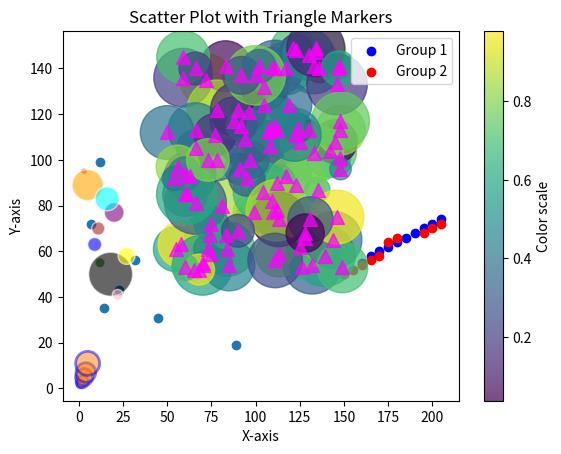

Python code for this plot:
'''
3 Problem 3 : Matplotlib Scatterplot in Matplotlib ( https://www.geeksforgeeks.org/matplotlib-pyplot-scatter-in-python/) 
'''

import matplotlib.pyplot as plt # type: ignore
import numpy as np

x = np.array([12, 45, 7, 32, 89, 54, 23, 67, 14, 91])
y = np.array([99, 31, 72, 56, 19, 88, 43, 61, 35, 77])

plt.scatter(x, y)
plt.title("Basic Scatter Plot")
plt.xlabel("X Values")
plt.ylabel("Y Values")
plt.show()

x1 = np.array([160, 165, 170, 175, 180, 185, 190, 195, 200, 205])
y1 = np.array([55, 58, 60, 62, 64, 66, 68, 70, 72, 74])

x2 = np.array([150, 155, 160, 165, 170, 175, 180, 195, 200, 205])
y2 = np.array([50, 52, 54, 56, 58, 64, 66, 68, 70, 72])

plt.scatter(x1, y1, color='blue', label='Group 1')
plt.scatter(x2, y2, color='red', label='Group 2')

plt.xlabel('Height (cm)')
plt.ylabel('Weight (kg)')
plt.title('Comparison of Height vs Weight between two groups')
plt.legend()
plt.show()

x = np.array([3, 12, 9, 20, 5, 18, 22, 11, 27, 16])
y = np.array([95, 55, 63, 77, 89, 50, 41, 70, 58, 83])

a = [20, 50, 100, 200, 500, 1000, 60, 90, 150, 300] # size
b = ['red', 'green', 'blue', 'purple', 'orange', 'black', 'pink', 'brown', 'yellow', 'cyan'] # color

plt.scatter(x, y, s=a, c=b, alpha=0.6, edgecolors='w', linewidth=1)
plt.title("Scatter Plot with Varying Colors and Sizes")
plt.show()

x = [1, 2, 3, 4, 5]
y = [2, 3, 5, 7, 11]
sizes = [30, 80, 150, 200, 300]  # Bubble sizes

plt.scatter(x, y, s=sizes, alpha=0.5, edgecolors='blue', linewidths=2)
plt.title("Bubble Plot Example")
plt.xlabel("X-axis")
plt.ylabel("Y-axis")
plt.show()

x = np.random.randint(50, 150, 100)
y = np.random.randint(50, 150, 100)
colors = np.random.rand(100)  # Random float values for color mapping
sizes = 20 * np.random.randint(10, 100, 100)

plt.scatter(x, y, c=colors, s=sizes, cmap='viridis', alpha=0.7)
plt.colorbar(label='Color scale')
plt.title("Scatter Plot with Colormap and Colorbar")
plt.show()

plt.scatter(x, y, marker='^', color='magenta', s=100, alpha=0.7)
plt.title("Scatter Plot with Triangle Markers")
plt.show()

